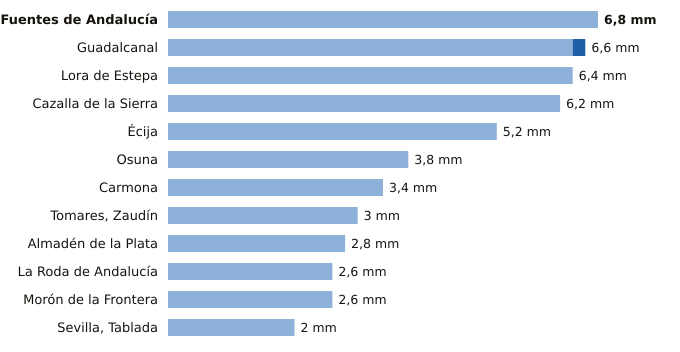

The file beside this chart, header and first rows:
estacion, provincia, indicativo, mm_6_dias_anteriores, mm_hoy, mm_7_dias, horas_de_hoy
Fuentes de Andalucía, Sevilla, 5656, 6.8, 0.0, 6.8, 5
Guadalcanal, Sevilla, 5726X, 6.4, 0.2, 6.6, 6
Lora de Estepa, Sevilla, 5612X, 6.4, 0.0, 6.4, 5
Cazalla de la Sierra, Sevilla, 5704B, 6.2, 0.0, 6.2, 6
Écija, Sevilla, 5641X, 5.2, 0.0, 5.2, 6
Osuna, Sevilla, 5998X, 3.8, 0.0, 3.8, 5
Carmona, Sevilla, 5702X, 3.4, 0.0, 3.4, 5
Tomares, Zaudín, Sevilla, 5788X, 3.0, 0.0, 3.0, 6
Almadén de la Plata, Sevilla, 5733X, 2.8, 0.0, 2.8, 5
La Roda de Andalucía, Sevilla, 5612B, 2.6, 0.0, 2.6, 6
Morón de la Frontera, Sevilla, 5796, 2.6, 0.0, 2.6, 6
Sevilla, Tablada, Sevilla, 5790Y, 2.0, 0.0, 2.0, 6
